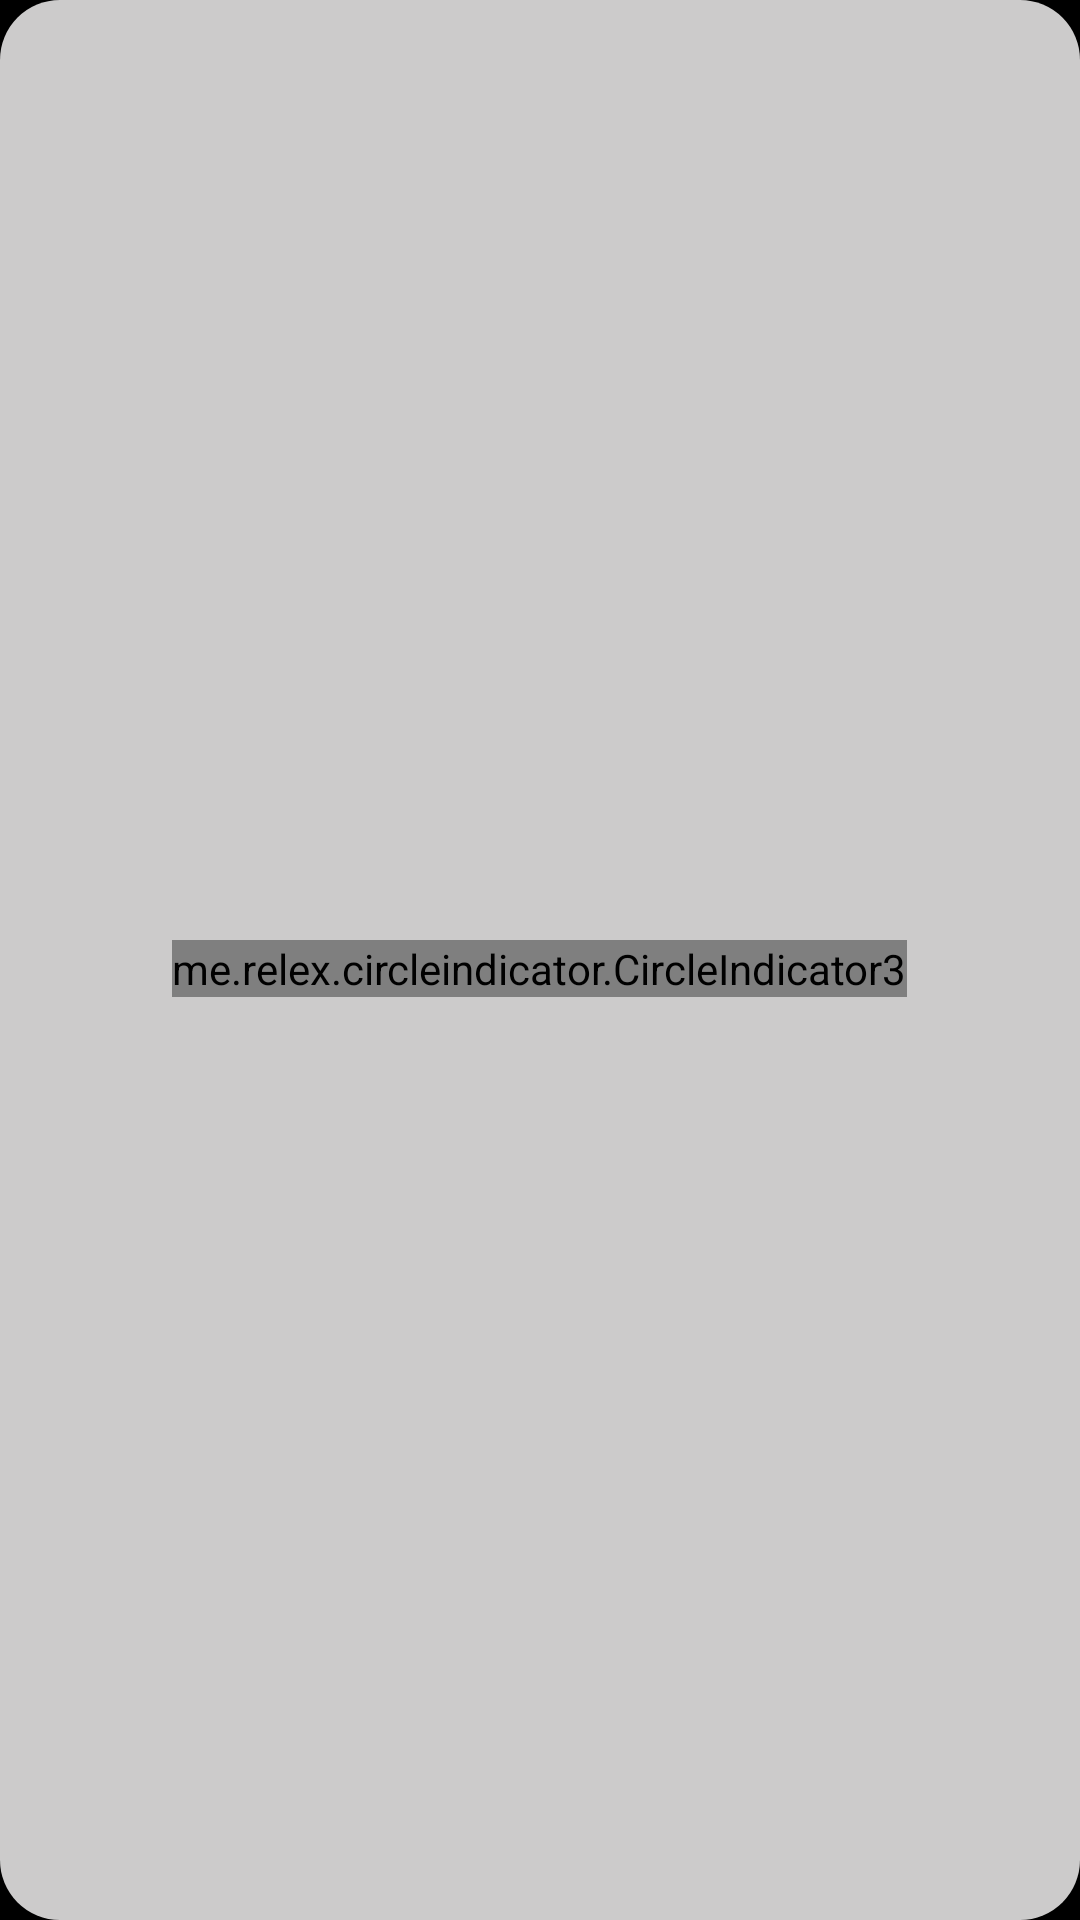

Reconstruct the res/layout file that produces this screen, plus the resources it refers to.
<!-- AndroidManifest.xml: application theme Theme.Habits -->
<!-- res/layout/fragment_tutorial.xml -->
<?xml version="1.0" encoding="utf-8"?>
<LinearLayout xmlns:android="http://schemas.android.com/apk/res/android"
    android:layout_width="match_parent"
    android:layout_height="wrap_content"
    android:orientation="vertical"
    android:background="@drawable/bg_tutorial_dialog"
    android:padding="@dimen/p_fragment_tutorial"
    android:gravity="center">

    <androidx.viewpager2.widget.ViewPager2
        android:id="@+id/viewPager"
        android:layout_width="wrap_content"
        android:layout_height="wrap_content"
        android:layout_marginBottom="@dimen/m_b_viewpager_tutorial"/>



    <me.relex.circleindicator.CircleIndicator3
        android:id="@+id/indicator"
        android:layout_width="wrap_content"
        android:layout_height="wrap_content"
        android:layout_gravity="center"/>

</LinearLayout>
<!-- resources referenced by this layout -->
<resources>
  <dimen name="m_b_viewpager_tutorial">12dp</dimen>
  <dimen name="p_fragment_tutorial">16dp</dimen>
  <!-- drawable bg_tutorial_dialog (drawable) -->
  <shape xmlns:android="http://schemas.android.com/apk/res/android"
      android:shape="rectangle">
      <solid android:color="@color/primary" />
      <corners android:radius="20dp" />
  </shape>
  <style name="Theme.Habits" parent="Base.Theme.Habits" />
  <color name="primary">#CCCBCB</color>
  <style name="Base.Theme.Habits" parent="Theme.Material3.DayNight.NoActionBar">
          <item name="colorPrimary">@color/black</item>
          <item name="colorOnPrimary">@color/white</item>
          <item name="colorSurface">@color/primary</item>
          <item name="colorOnSurface">@color/white</item>
          <item name="android:windowBackground">@color/black</item>
      </style>
  <color name="black">#FF000000</color>
  <color name="white">#FFFFFFFF</color>
</resources>
